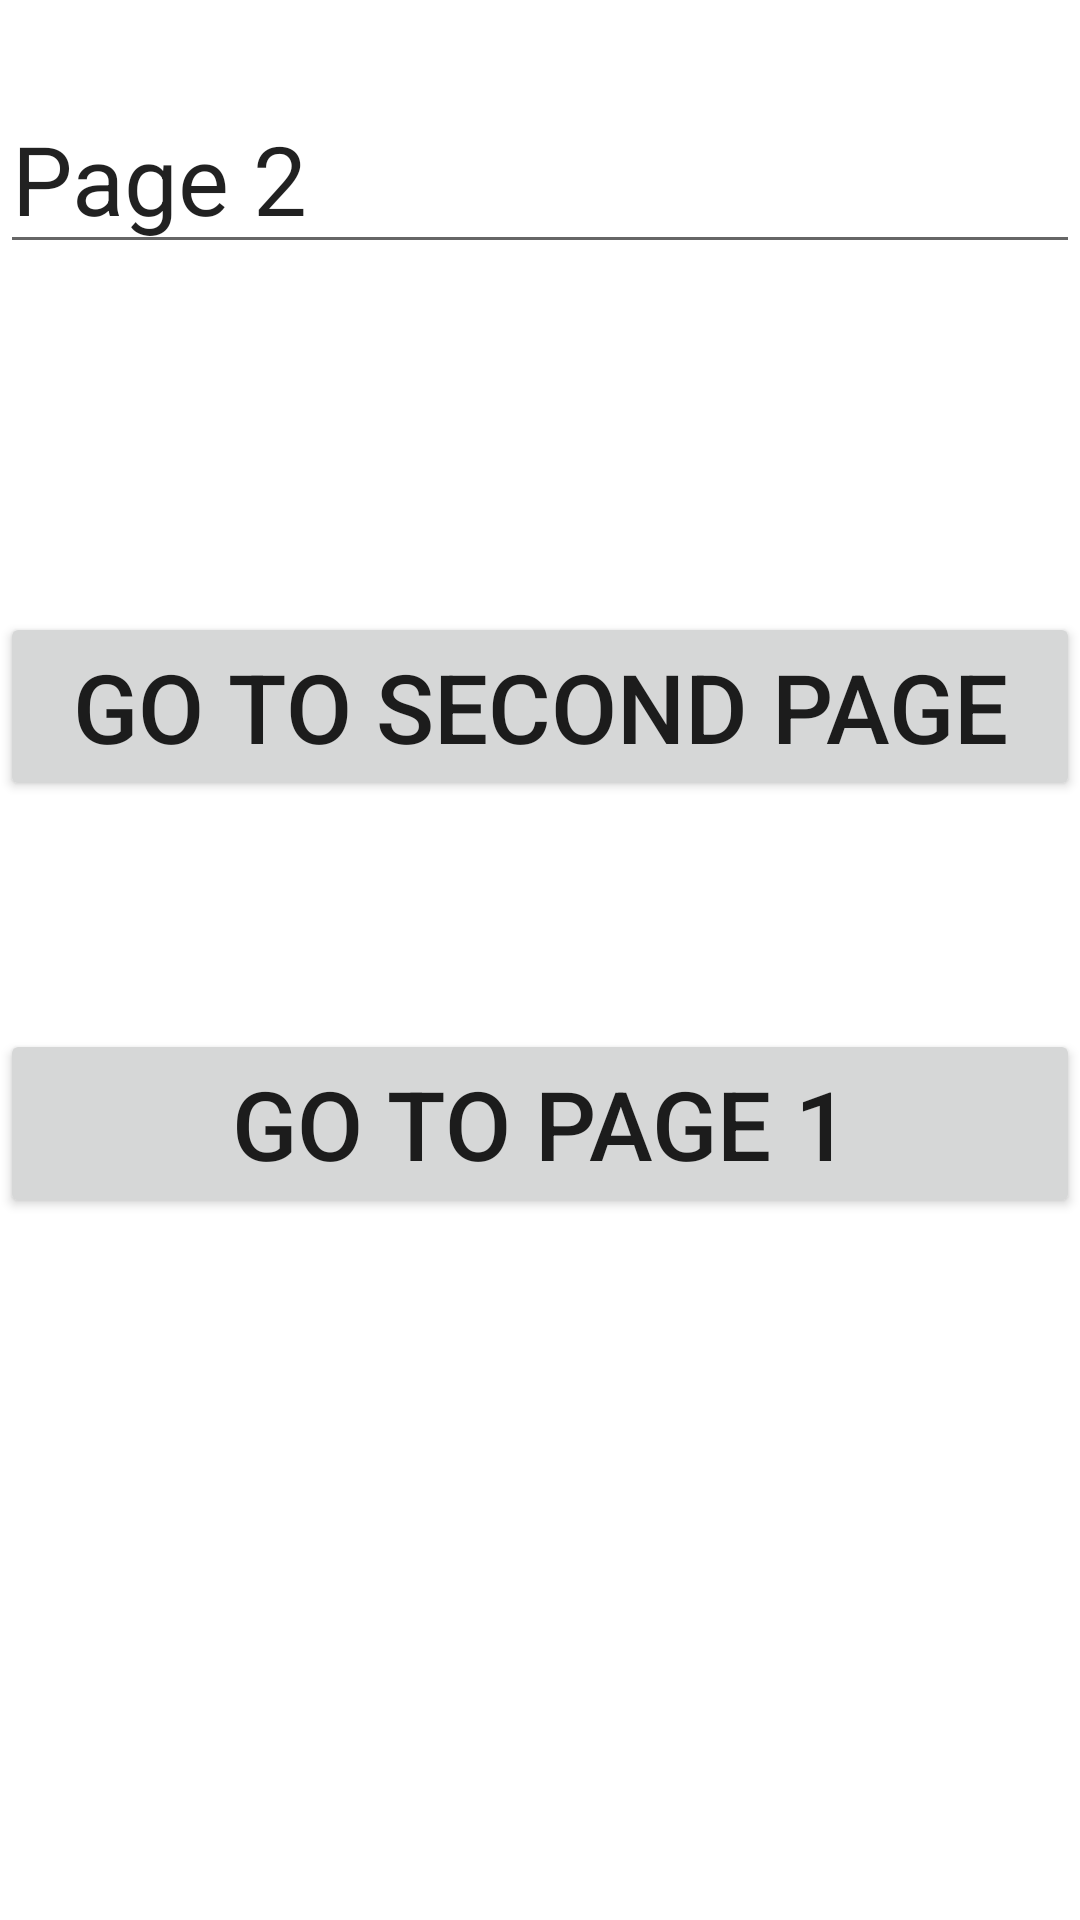

Here is an Android app screen rendered from its layout file. Give the layout XML and the strings, colors and styles it references.
<!-- AndroidManifest.xml: application theme Theme.ActivityG3 -->
<!-- res/layout/activity_first.xml -->
<?xml version="1.0" encoding="utf-8"?>
<androidx.constraintlayout.widget.ConstraintLayout xmlns:android="http://schemas.android.com/apk/res/android"
    xmlns:app="http://schemas.android.com/apk/res-auto"
    xmlns:tools="http://schemas.android.com/tools"
    android:layout_width="match_parent"
    android:layout_height="match_parent"
    tools:context=".FirstActivity">

    <EditText
        android:id="@+id/et2"
        android:layout_width="match_parent"
        android:layout_height="wrap_content"
        android:layout_marginTop="28dp"
        android:text="Page 2"
        android:textSize="32dp"
        app:layout_constraintTop_toTopOf="parent"
        tools:layout_editor_absoluteX="0dp" />

    <Button
        android:id="@+id/button3"
        android:layout_width="match_parent"
        android:layout_height="wrap_content"
        android:layout_marginTop="116dp"
        android:text="Go to Second Page"
        android:textSize="32dp"
        app:layout_constraintTop_toBottomOf="@+id/et2"
        tools:layout_editor_absoluteX="0dp" />

    <Button
        android:id="@+id/button4"
        android:layout_width="match_parent"
        android:layout_height="wrap_content"
        android:layout_marginTop="76dp"
        android:text="Go to page 1"
        android:textSize="32dp"
        app:layout_constraintTop_toBottomOf="@+id/button3"
        tools:layout_editor_absoluteX="0dp" />

</androidx.constraintlayout.widget.ConstraintLayout>
<!-- resources referenced by this layout -->
<resources>
  <style name="Theme.ActivityG3" parent="Theme.MaterialComponents.DayNight.DarkActionBar">
          
          <item name="colorPrimary">@color/purple_500</item>
          <item name="colorPrimaryVariant">@color/purple_700</item>
          <item name="colorOnPrimary">@color/white</item>
          
          <item name="colorSecondary">@color/teal_200</item>
          <item name="colorSecondaryVariant">@color/teal_700</item>
          <item name="colorOnSecondary">@color/black</item>
          
          <item name="android:statusBarColor">?attr/colorPrimaryVariant</item>
          
      </style>
  <!-- not gathered from this repository: default colours our renderer supplied (Android Studio template values) -->
  <color name="purple_500">#FF6200EE</color>
  <color name="purple_700">#FF3700B3</color>
  <color name="teal_200">#FF03DAC5</color>
  <color name="teal_700">#FF018786</color>
  <color name="black">#FF000000</color>
  <color name="white">#FFFFFFFF</color>
</resources>
